Run: headless pygame with SDL's dummy video driver; simulated clock (each Clock.tick advances the game by its frame time, no real sleeping); random seed 0; keys injected as events and as key.get_pressed() state; no mouse input; restart key R tapped at the start of phases 3 and 4.
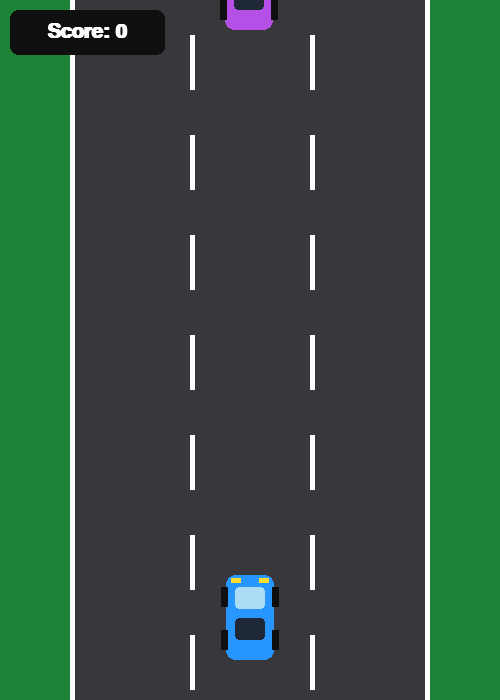
Frame 1 of 4 · flips 1–60 · no input
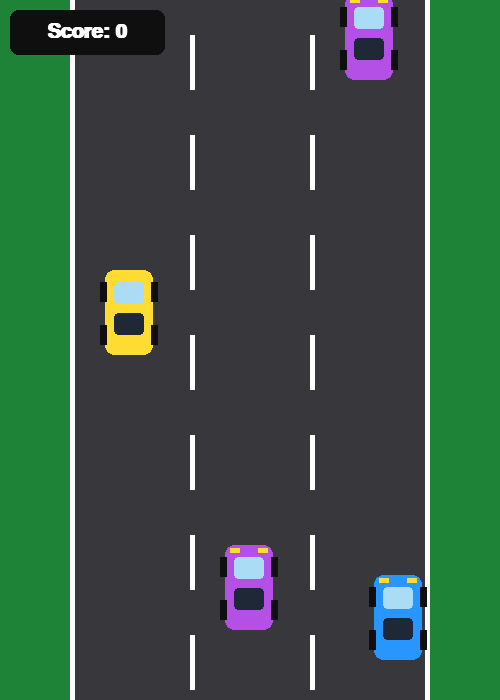
Frame 2 of 4 · flips 61–180 · tapped SPACE, RETURN · held RIGHT (→), D
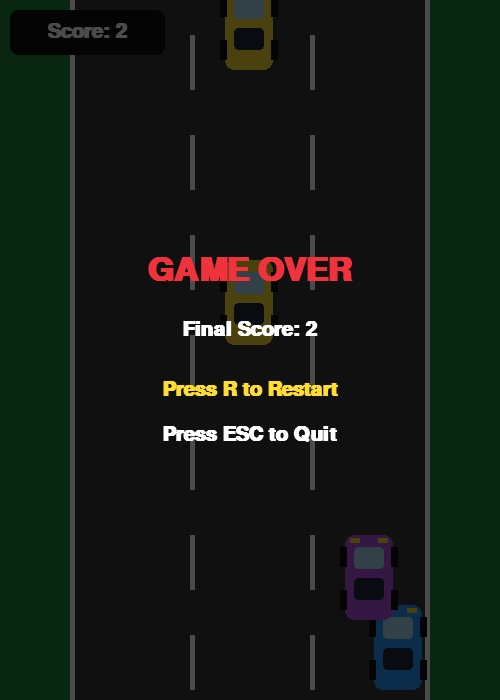
Frame 3 of 4 · flips 181–300 · tapped R · held DOWN (↓), S
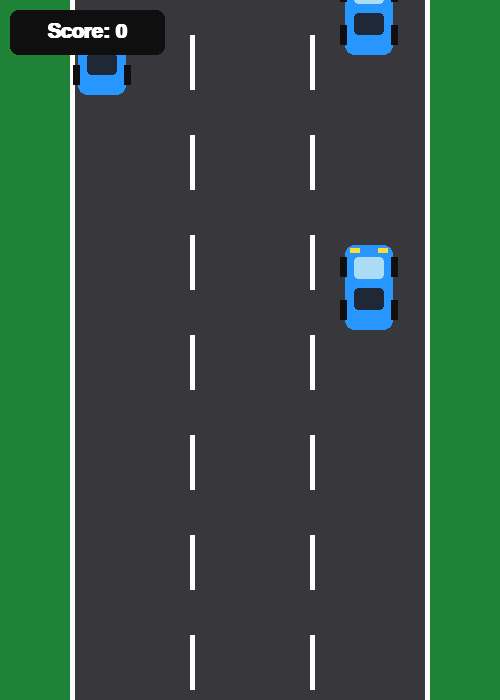
Frame 4 of 4 · flips 301–420 · tapped R · held LEFT (←), A, UP (↑), W

The pygame program that drew these frames:


import pygame
import random
import sys

pygame.init()

# Screen settings
WIDTH, HEIGHT = 500, 700
screen = pygame.display.set_mode((WIDTH, HEIGHT))
pygame.display.set_caption("Car Racing Game")

clock = pygame.time.Clock()

# Colors
GREEN = (30, 130, 55)
DARK_GREEN = (20, 100, 40)
GRAY = (55, 55, 60)
WHITE = (255, 255, 255)
RED = (240, 50, 60)
BLUE = (40, 150, 255)
YELLOW = (255, 220, 50)
BLACK = (15, 15, 15)

font = pygame.font.SysFont("arial", 30, bold=True)
big_font = pygame.font.SysFont("arial", 48, bold=True)

# Road settings
ROAD_LEFT = 70
ROAD_RIGHT = 430
LANE_WIDTH = 120

# Player car
car_width = 48
car_height = 85
player_x = WIDTH // 2 - car_width // 2
player_y = HEIGHT - 125
player_speed = 7

# Enemy cars
enemies = []
enemy_speed = 5
spawn_timer = 0

# Game state
score = 0
game_over = False
road_line_y = 0


def draw_car(x, y, color):
    # Car body
    pygame.draw.rect(
        screen, color,
        (x, y, car_width, car_height),
        border_radius=9
    )

    # Windows
    pygame.draw.rect(
        screen, (170, 220, 245),
        (x + 9, y + 12, car_width - 18, 22),
        border_radius=4
    )
    pygame.draw.rect(
        screen, (30, 40, 55),
        (x + 9, y + 43, car_width - 18, 22),
        border_radius=4
    )

    # Wheels
    pygame.draw.rect(screen, BLACK, (x - 5, y + 12, 7, 20))
    pygame.draw.rect(screen, BLACK, (x + car_width - 2, y + 12, 7, 20))
    pygame.draw.rect(screen, BLACK, (x - 5, y + 55, 7, 20))
    pygame.draw.rect(screen, BLACK, (x + car_width - 2, y + 55, 7, 20))

    # Headlights
    pygame.draw.rect(screen, YELLOW, (x + 5, y + 3, 10, 5))
    pygame.draw.rect(
        screen, YELLOW,
        (x + car_width - 15, y + 3, 10, 5)
    )


def reset_game():
    global player_x, enemies, enemy_speed
    global spawn_timer, score, game_over, road_line_y

    player_x = WIDTH // 2 - car_width // 2
    enemies = []
    enemy_speed = 5
    spawn_timer = 0
    score = 0
    game_over = False
    road_line_y = 0


def draw_road():
    global road_line_y

    screen.fill(GREEN)

    # Road
    pygame.draw.rect(
        screen, GRAY,
        (ROAD_LEFT, 0, ROAD_RIGHT - ROAD_LEFT, HEIGHT)
    )

    # Road edges
    pygame.draw.rect(screen, WHITE, (ROAD_LEFT, 0, 5, HEIGHT))
    pygame.draw.rect(screen, WHITE, (ROAD_RIGHT - 5, 0, 5, HEIGHT))

    # Moving lane markings
    for y in range(-60, HEIGHT, 100):
        pygame.draw.rect(
            screen, WHITE,
            (ROAD_LEFT + 120, y + road_line_y, 5, 55)
        )
        pygame.draw.rect(
            screen, WHITE,
            (ROAD_LEFT + 240, y + road_line_y, 5, 55)
        )

    road_line_y = (road_line_y + enemy_speed) % 100


def draw_text(text, font_obj, color, x, y):
    image = font_obj.render(text, True, color)
    screen.blit(image, image.get_rect(center=(x, y)))


# Main game loop
running = True

while running:
    clock.tick(60)

    for event in pygame.event.get():
        if event.type == pygame.QUIT:
            running = False

        if event.type == pygame.KEYDOWN:
            if event.key == pygame.K_ESCAPE:
                running = False

            if game_over and event.key == pygame.K_r:
                reset_game()

    keys = pygame.key.get_pressed()

    if not game_over:
        # Player movement
        if keys[pygame.K_LEFT] or keys[pygame.K_a]:
            player_x -= player_speed

        if keys[pygame.K_RIGHT] or keys[pygame.K_d]:
            player_x += player_speed

        if keys[pygame.K_UP] or keys[pygame.K_w]:
            player_y -= player_speed

        if keys[pygame.K_DOWN] or keys[pygame.K_s]:
            player_y += player_speed

        # Keep player on the road
        player_x = max(
            ROAD_LEFT + 8,
            min(ROAD_RIGHT - car_width - 8, player_x)
        )
        player_y = max(10, min(HEIGHT - car_height - 10, player_y))

        # Spawn enemy cars
        spawn_timer += 1

        if spawn_timer >= max(22, 55 - score // 5):
            enemy_x = random.choice([
                ROAD_LEFT + 35,
                ROAD_LEFT + 155,
                ROAD_LEFT + 275
            ])

            enemies.append({
                "x": enemy_x,
                "y": -car_height,
                "color": random.choice([
                    RED, BLUE, YELLOW, (180, 80, 230)
                ])
            })

            spawn_timer = 0

        # Move enemy cars
        for enemy in enemies:
            enemy["y"] += enemy_speed

        # Remove cars that leave the screen
        remaining = []

        for enemy in enemies:
            if enemy["y"] > HEIGHT:
                score += 1
            else:
                remaining.append(enemy)

        enemies = remaining

        # Increase difficulty
        enemy_speed = min(13, 5 + score // 10)

        # Collision detection
        player_rect = pygame.Rect(
            player_x + 5, player_y + 5,
            car_width - 10, car_height - 10
        )

        for enemy in enemies:
            enemy_rect = pygame.Rect(
                enemy["x"] + 5, enemy["y"] + 5,
                car_width - 10, car_height - 10
            )

            if player_rect.colliderect(enemy_rect):
                game_over = True

    # Draw everything
    draw_road()

    draw_car(player_x, player_y, BLUE)

    for enemy in enemies:
        draw_car(enemy["x"], enemy["y"], enemy["color"])

    # Score display
    pygame.draw.rect(screen, BLACK, (10, 10, 155, 45),
                     border_radius=8)
    draw_text(f"Score: {score}", font, WHITE, 87, 32)

    if game_over:
        # Dark overlay
        overlay = pygame.Surface((WIDTH, HEIGHT), pygame.SRCALPHA)
        overlay.fill((0, 0, 0, 180))
        screen.blit(overlay, (0, 0))

        draw_text("GAME OVER", big_font, RED, WIDTH // 2, 270)
        draw_text(f"Final Score: {score}", font, WHITE,
                  WIDTH // 2, 330)
        draw_text("Press R to Restart", font, YELLOW,
                  WIDTH // 2, 390)
        draw_text("Press ESC to Quit", font, WHITE,
                  WIDTH // 2, 435)

    pygame.display.flip()

pygame.quit()
sys.exit()
